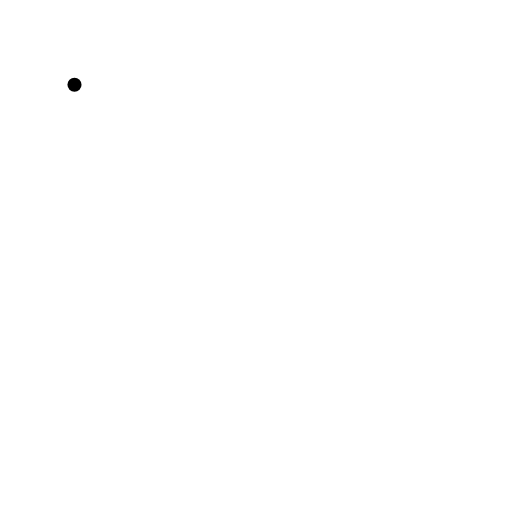
t = 0.00 s
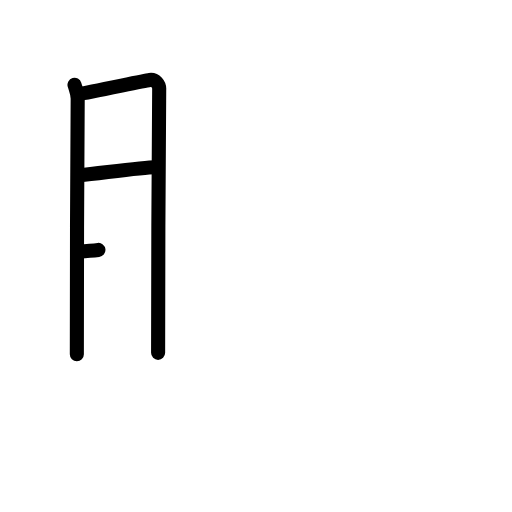
t = 3.25 s
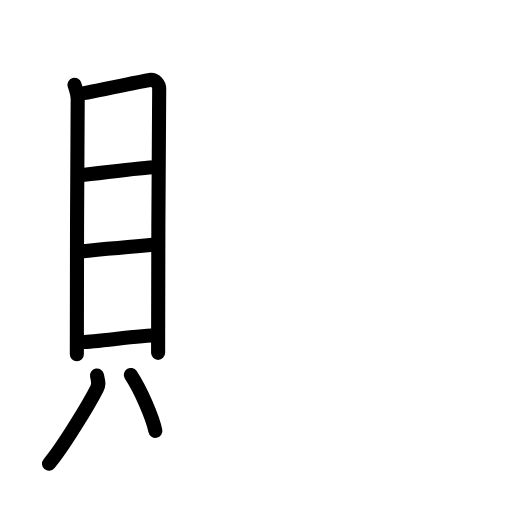
t = 6.75 s
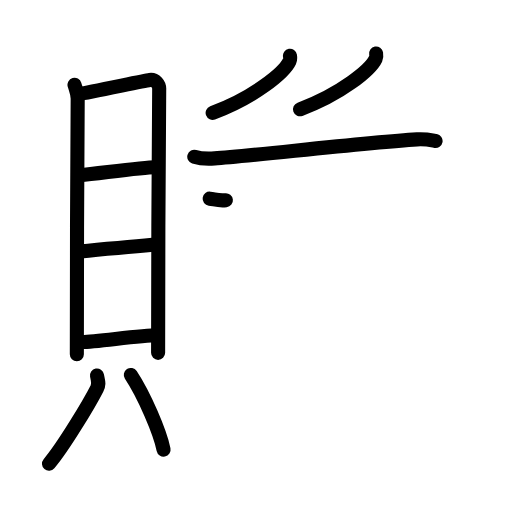
t = 10.19 s
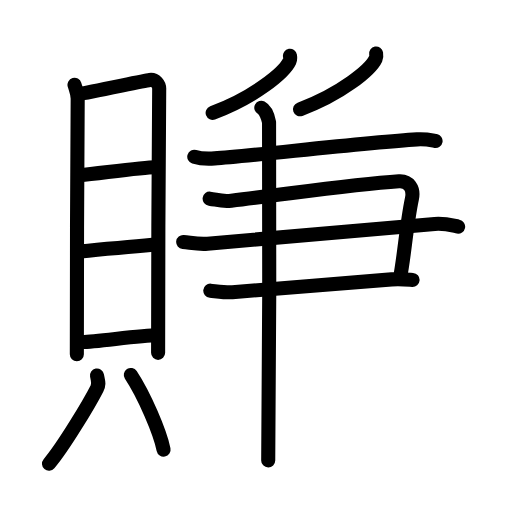
t = 13.63 s
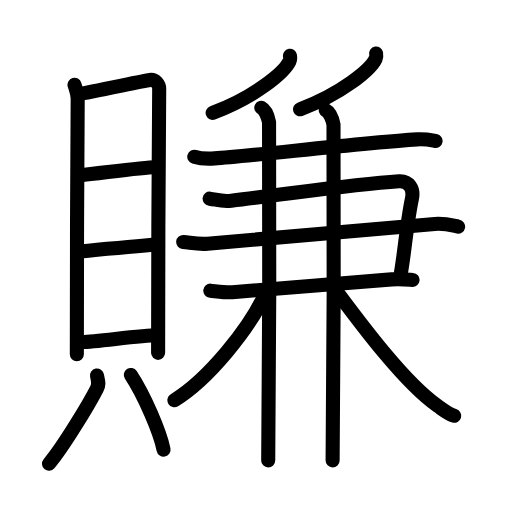
t = 17.00 s

The animated SVG that drew these frames (rendered in a browser with its animation timeline set to each time). Animation: 50 SMIL elements (animate=50); one cycle of 17.00 s.

<?xml version="1.0" encoding="UTF-8"?>
<!--
AniKanjiVG is licensed by CC-BY-SA Paul C. Sommerhoff (https://bitbucket.org/sommerhoff/anikanjivg).
AniKanjiVG uses KanjiVG which is licensed by CC-BY-SA Ulrich Apel (http://kanjivg.tagaini.net).
See also http://creativecommons.org/licenses/by-sa/3.0/
-->
<svg xmlns:kvg='http://kanjivg.tagaini.net' xmlns='http://www.w3.org/2000/svg' width='109' height='109' viewBox='0 0 109 109' style='fill:none;stroke:#000000;stroke-width:3;stroke-linecap:round;stroke-linejoin:round;' id="kvg:kanji_08cfa"><g id="kvg:08cfa" kvg:element="賺"><g id="kvg:08cfa-g1" kvg:element="貝" kvg:position="left" kvg:radical="general"><g id="kvg:08cfa-g2" kvg:element="目" kvg:position="top"><path id="kvg:08cfa-s1" kvg:type="㇑" d="M15.86,18.05c0.28,0.97,0.68,1.7,0.68,2.99s-0.3,50.08-0.18,54.36"><animate attributeName="d" begin="0.0s" dur="1.0s" from="M15.86,18.05C15.86,18.05,15.86,18.05,15.86,18.05" to="M15.86,18.05c0.28,0.97,0.68,1.7,0.68,2.99s-0.3,50.08-0.18,54.36" />
</path>
<path id="kvg:08cfa-s2" kvg:type="㇕a" d="M17,19.95c1.56-0.16,13.45-2.73,14.87-2.93c1.18-0.16,2.12,0.91,2.02,2.11c-0.13,1.52-0.23,46.37-0.23,55.99"><animate attributeName="d" begin="1.0s" dur="0.3333333333333333s" from="M17,19.95C17,19.95,17,19.95,17,19.95" to="M17,19.95c1.56-0.16,13.45-2.73,14.87-2.93" />
<animate attributeName="d" begin="1.3333333333333333s" dur="0.3333333333333333s" from="M17,19.95c1.56-0.16,13.45-2.73,14.87-2.93c0,0,0,0,0,0,0" to="M17,19.95c1.56-0.16,13.45-2.73,14.87-2.93c1.18-0.16,2.12,0.91,2.02,2.11" />
<animate attributeName="d" begin="1.6666666666666665s" dur="0.3333333333333333s" from="M17,19.95c1.56-0.16,13.45-2.73,14.87-2.93c1.18-0.16,2.12,0.91,2.02,2.11c0,0,0,0,0,0,0" to="M17,19.95c1.56-0.16,13.45-2.73,14.87-2.93c1.18-0.16,2.12,0.91,2.02,2.11c-0.13,1.52-0.23,46.37-0.23,55.99" />
<animate attributeName="d" begin="0s" dur="1.0s" from="M-100,-100" to="M-100,-100" />
</path>
<path id="kvg:08cfa-s3" kvg:type="㇐a" d="M16.97,37.31c4.9-0.51,13.56-1.72,16.07-1.72"><animate attributeName="d" begin="2.0s" dur="1.0s" from="M16.97,37.31C16.97,37.31,16.97,37.31,16.97,37.31" to="M16.97,37.31c4.9-0.51,13.56-1.72,16.07-1.72" />
<animate attributeName="d" begin="0s" dur="2.0s" from="M-100,-100" to="M-100,-100" />
</path>
<path id="kvg:08cfa-s4" kvg:type="㇐a" d="M17.1,53.56c5.96-0.79,8.86-0.7,15.41-1.44"><animate attributeName="d" begin="3.0s" dur="1.0s" from="M17.1,53.56C17.1,53.56,17.1,53.56,17.1,53.56" to="M17.1,53.56c5.96-0.79,8.86-0.7,15.41-1.44" />
<animate attributeName="d" begin="0s" dur="3.0s" from="M-100,-100" to="M-100,-100" />
</path>
<path id="kvg:08cfa-s5" kvg:type="㇐a" d="M17.5,72.81c3.1,0,12.06-1.44,16.07-1.44"><animate attributeName="d" begin="4.0s" dur="1.0s" from="M17.5,72.81C17.5,72.81,17.5,72.81,17.5,72.81" to="M17.5,72.81c3.1,0,12.06-1.44,16.07-1.44" />
<animate attributeName="d" begin="0s" dur="4.0s" from="M-100,-100" to="M-100,-100" />
</path>
</g>
<g id="kvg:08cfa-g3" kvg:position="bottom"><path id="kvg:08cfa-s6" kvg:type="㇒" d="M20.65,79.93c0.26,1.38,0.51,1.76,0,2.77c-1.54,3.04-7.15,12.42-10.22,16.02"><animate attributeName="d" begin="5.0s" dur="0.5s" from="M20.65,79.93C20.65,79.93,20.65,79.93,20.65,79.93" to="M20.65,79.93c0.26,1.38,0.51,1.76,0,2.77" />
<animate attributeName="d" begin="5.5s" dur="0.5s" from="M20.65,79.93c0.26,1.38,0.51,1.76,0,2.77c0,0,0,0,0,0,0" to="M20.65,79.93c0.26,1.38,0.51,1.76,0,2.77c-1.54,3.04-7.15,12.42-10.22,16.02" />
<animate attributeName="d" begin="0s" dur="5.0s" from="M-100,-100" to="M-100,-100" />
</path>
<path id="kvg:08cfa-s7" kvg:type="㇔" d="M27.85,79.82c2.84,4.31,6.2,12.11,6.97,15.89"><animate attributeName="d" begin="6.0s" dur="1.0s" from="M27.85,79.82C27.85,79.82,27.85,79.82,27.85,79.82" to="M27.85,79.82c2.84,4.31,6.2,12.11,6.97,15.89" />
<animate attributeName="d" begin="0s" dur="6.0s" from="M-100,-100" to="M-100,-100" />
</path>
</g>
</g>
<g id="kvg:08cfa-g4" kvg:element="兼" kvg:variant="true" kvg:position="right"><path id="kvg:08cfa-s8" kvg:type="㇒" d="M61.73,11.88c0.05,0.29,0.09,0.74-0.09,1.15c-1.13,2.42-7.56,7.74-16.37,10.99"><animate attributeName="d" begin="7.0s" dur="0.5s" from="M61.73,11.88C61.73,11.88,61.73,11.88,61.73,11.88" to="M61.73,11.88c0.05,0.29,0.09,0.74-0.09,1.15" />
<animate attributeName="d" begin="7.5s" dur="0.5s" from="M61.73,11.88c0.05,0.29,0.09,0.74-0.09,1.15c0,0,0,0,0,0,0" to="M61.73,11.88c0.05,0.29,0.09,0.74-0.09,1.15c-1.13,2.42-7.56,7.74-16.37,10.99" />
<animate attributeName="d" begin="0s" dur="7.0s" from="M-100,-100" to="M-100,-100" />
</path>
<path id="kvg:08cfa-s9" kvg:type="㇒" d="M80.07,11.39c0.05,0.28,0.09,0.72-0.09,1.12c-1.11,2.37-7.44,7.57-16.11,10.76"><animate attributeName="d" begin="8.0s" dur="0.5s" from="M80.07,11.39C80.07,11.39,80.07,11.39,80.07,11.39" to="M80.07,11.39c0.05,0.28,0.09,0.72-0.09,1.12" />
<animate attributeName="d" begin="8.5s" dur="0.5s" from="M80.07,11.39c0.05,0.28,0.09,0.72-0.09,1.12c0,0,0,0,0,0,0" to="M80.07,11.39c0.05,0.28,0.09,0.72-0.09,1.12c-1.11,2.37-7.44,7.57-16.11,10.76" />
<animate attributeName="d" begin="0s" dur="8.0s" from="M-100,-100" to="M-100,-100" />
</path>
<path id="kvg:08cfa-s10" kvg:type="㇐" d="M41.36,33.37c1.13,0.35,3.2,0.43,4.33,0.35c7.59-0.5,31.8-3.35,43.09-4.05c1.88-0.12,3.01,0.17,3.95,0.34"><animate attributeName="d" begin="9.0s" dur="0.3333333333333333s" from="M41.36,33.37C41.36,33.37,41.36,33.37,41.36,33.37" to="M41.36,33.37c1.13,0.35,3.2,0.43,4.33,0.35" />
<animate attributeName="d" begin="9.333333333333334s" dur="0.3333333333333333s" from="M41.36,33.37c1.13,0.35,3.2,0.43,4.33,0.35c0,0,0,0,0,0,0" to="M41.36,33.37c1.13,0.35,3.2,0.43,4.33,0.35c7.59-0.5,31.8-3.35,43.09-4.05" />
<animate attributeName="d" begin="9.666666666666666s" dur="0.3333333333333333s" from="M41.36,33.37c1.13,0.35,3.2,0.43,4.33,0.35c7.59-0.5,31.8-3.35,43.09-4.05c0,0,0,0,0,0,0" to="M41.36,33.37c1.13,0.35,3.2,0.43,4.33,0.35c7.59-0.5,31.8-3.35,43.09-4.05c1.88-0.12,3.01,0.17,3.95,0.34" />
<animate attributeName="d" begin="0s" dur="9.0s" from="M-100,-100" to="M-100,-100" />
</path>
<g id="kvg:08cfa-g5" kvg:element="⺕" kvg:variant="true" kvg:original="彑"><path id="kvg:08cfa-s11" kvg:type="㇕" d="M44.63,42.29c1.61,0.22,2.5,0.68,4.6,0.44c11.5-1.31,25.35-3.49,35.71-4.15c2.06-0.13,3.22,1.53,2.76,3.71c-1.2,5.71-1.6,12.09-2.57,17.06"><animate attributeName="d" begin="10.0s" dur="0.25s" from="M44.63,42.29C44.63,42.29,44.63,42.29,44.63,42.29" to="M44.63,42.29c1.61,0.22,2.5,0.68,4.6,0.44" />
<animate attributeName="d" begin="10.25s" dur="0.25s" from="M44.63,42.29c1.61,0.22,2.5,0.68,4.6,0.44c0,0,0,0,0,0,0" to="M44.63,42.29c1.61,0.22,2.5,0.68,4.6,0.44c11.5-1.31,25.35-3.49,35.71-4.15" />
<animate attributeName="d" begin="10.5s" dur="0.25s" from="M44.63,42.29c1.61,0.22,2.5,0.68,4.6,0.44c11.5-1.31,25.35-3.49,35.71-4.15c0,0,0,0,0,0,0" to="M44.63,42.29c1.61,0.22,2.5,0.68,4.6,0.44c11.5-1.31,25.35-3.49,35.71-4.15c2.06-0.13,3.22,1.53,2.76,3.71" />
<animate attributeName="d" begin="10.75s" dur="0.25s" from="M44.63,42.29c1.61,0.22,2.5,0.68,4.6,0.44c11.5-1.31,25.35-3.49,35.71-4.15c2.06-0.13,3.22,1.53,2.76,3.71c0,0,0,0,0,0,0" to="M44.63,42.29c1.61,0.22,2.5,0.68,4.6,0.44c11.5-1.31,25.35-3.49,35.71-4.15c2.06-0.13,3.22,1.53,2.76,3.71c-1.2,5.71-1.6,12.09-2.57,17.06" />
<animate attributeName="d" begin="0s" dur="10.0s" from="M-100,-100" to="M-100,-100" />
</path>
<path id="kvg:08cfa-s12" kvg:type="㇐" d="M39,51.52c1.79,0.18,3.2,0.54,5.18,0.37c17.32-1.48,34.44-3.08,48.37-4.21c2.19-0.18,3.98,0.37,4.98,0.56"><animate attributeName="d" begin="11.0s" dur="0.3333333333333333s" from="M39,51.52C39,51.52,39,51.52,39,51.52" to="M39,51.52c1.79,0.18,3.2,0.54,5.18,0.37" />
<animate attributeName="d" begin="11.333333333333334s" dur="0.3333333333333333s" from="M39,51.52c1.79,0.18,3.2,0.54,5.18,0.37c0,0,0,0,0,0,0" to="M39,51.52c1.79,0.18,3.2,0.54,5.18,0.37c17.32-1.48,34.44-3.08,48.37-4.21" />
<animate attributeName="d" begin="11.666666666666666s" dur="0.3333333333333333s" from="M39,51.52c1.79,0.18,3.2,0.54,5.18,0.37c17.32-1.48,34.44-3.08,48.37-4.21c0,0,0,0,0,0,0" to="M39,51.52c1.79,0.18,3.2,0.54,5.18,0.37c17.32-1.48,34.44-3.08,48.37-4.21c2.19-0.18,3.98,0.37,4.98,0.56" />
<animate attributeName="d" begin="0s" dur="11.0s" from="M-100,-100" to="M-100,-100" />
</path>
<path id="kvg:08cfa-s13" kvg:type="㇐c" d="M44.77,61.88c1.17,0.11,3.3,0.43,4.69,0.33c10.38-0.78,23.46-1.96,33.91-2.73c1.86-0.13,3.05,0,4.46,0.11"><animate attributeName="d" begin="12.0s" dur="0.3333333333333333s" from="M44.77,61.88C44.77,61.88,44.77,61.88,44.77,61.88" to="M44.77,61.88c1.17,0.11,3.3,0.43,4.69,0.33" />
<animate attributeName="d" begin="12.333333333333334s" dur="0.3333333333333333s" from="M44.77,61.88c1.17,0.11,3.3,0.43,4.69,0.33c0,0,0,0,0,0,0" to="M44.77,61.88c1.17,0.11,3.3,0.43,4.69,0.33c10.38-0.78,23.46-1.96,33.91-2.73" />
<animate attributeName="d" begin="12.666666666666666s" dur="0.3333333333333333s" from="M44.77,61.88c1.17,0.11,3.3,0.43,4.69,0.33c10.38-0.78,23.46-1.96,33.91-2.73c0,0,0,0,0,0,0" to="M44.77,61.88c1.17,0.11,3.3,0.43,4.69,0.33c10.38-0.78,23.46-1.96,33.91-2.73c1.86-0.13,3.05,0,4.46,0.11" />
<animate attributeName="d" begin="0s" dur="12.0s" from="M-100,-100" to="M-100,-100" />
</path>
</g>
<g id="kvg:08cfa-g6" kvg:element="丨"><path id="kvg:08cfa-s14" kvg:type="㇑" d="M55.63,22.94c0.92,0.48,1.47,2.14,1.65,3.08c0.18,0.95,0,66.05-0.18,71.99"><animate attributeName="d" begin="13.0s" dur="0.5s" from="M55.63,22.94C55.63,22.94,55.63,22.94,55.63,22.94" to="M55.63,22.94c0.92,0.48,1.47,2.14,1.65,3.08" />
<animate attributeName="d" begin="13.5s" dur="0.5s" from="M55.63,22.94c0.92,0.48,1.47,2.14,1.65,3.08c0,0,0,0,0,0,0" to="M55.63,22.94c0.92,0.48,1.47,2.14,1.65,3.08c0.18,0.95,0,66.05-0.18,71.99" />
<animate attributeName="d" begin="0s" dur="13.0s" from="M-100,-100" to="M-100,-100" />
</path>
</g>
<g id="kvg:08cfa-g7" kvg:element="丨"><path id="kvg:08cfa-s15" kvg:type="㇑" d="M69.35,23.45c0.91,0.47,1.47,2.14,1.65,3.08c0.18,0.95,0,65.55-0.19,71.49"><animate attributeName="d" begin="14.0s" dur="0.5s" from="M69.35,23.45C69.35,23.45,69.35,23.45,69.35,23.45" to="M69.35,23.45c0.91,0.47,1.47,2.14,1.65,3.08" />
<animate attributeName="d" begin="14.5s" dur="0.5s" from="M69.35,23.45c0.91,0.47,1.47,2.14,1.65,3.08c0,0,0,0,0,0,0" to="M69.35,23.45c0.91,0.47,1.47,2.14,1.65,3.08c0.18,0.95,0,65.55-0.19,71.49" />
<animate attributeName="d" begin="0s" dur="14.0s" from="M-100,-100" to="M-100,-100" />
</path>
</g>
<g id="kvg:08cfa-g8" kvg:element="八"><g id="kvg:08cfa-g9" kvg:position="left"><path id="kvg:08cfa-s16" kvg:type="㇒" d="M56.62,62.23c-3.43,7.7-12.35,18.61-19.49,22.97"><animate attributeName="d" begin="15.0s" dur="1.0s" from="M56.62,62.23C56.62,62.23,56.62,62.23,56.62,62.23" to="M56.62,62.23c-3.43,7.7-12.35,18.61-19.49,22.97" />
<animate attributeName="d" begin="0s" dur="15.0s" from="M-100,-100" to="M-100,-100" />
</path>
</g>
<g id="kvg:08cfa-g10" kvg:position="right"><path id="kvg:08cfa-s17" kvg:type="㇏" d="M71.16,61.37c4.59,6.13,14.59,19.88,21.97,25.02c1.45,1.01,2.32,1.77,3.57,2.13"><animate attributeName="d" begin="16.0s" dur="0.5s" from="M71.16,61.37C71.16,61.37,71.16,61.37,71.16,61.37" to="M71.16,61.37c4.59,6.13,14.59,19.88,21.97,25.02" />
<animate attributeName="d" begin="16.5s" dur="0.5s" from="M71.16,61.37c4.59,6.13,14.59,19.88,21.97,25.02c0,0,0,0,0,0,0" to="M71.16,61.37c4.59,6.13,14.59,19.88,21.97,25.02c1.45,1.01,2.32,1.77,3.57,2.13" />
<animate attributeName="d" begin="0s" dur="16.0s" from="M-100,-100" to="M-100,-100" />
</path>
</g>
</g>
</g>
</g>
</svg>
